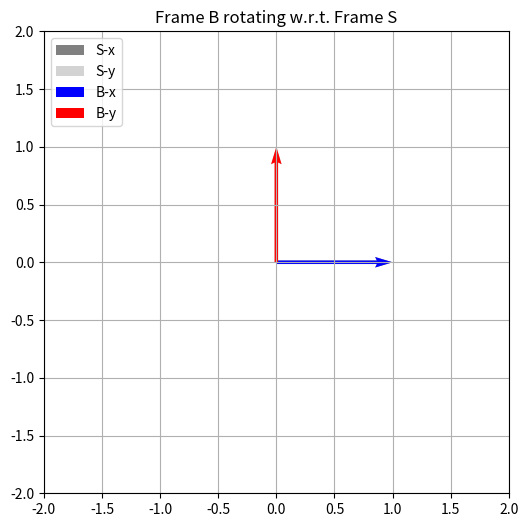

Python code for this plot:
import numpy as np
import matplotlib.pyplot as plt
from matplotlib.animation import FuncAnimation

# This animation shows a rotating 2D frame B relative to a static frame S.
# The code updates B's x and y axes by applying a planar rotation matrix.
# Modify the rotation matrix R to explore different rotation behaviors.

# Setup the figure
fig = plt.figure(figsize=(6, 6))
ax = fig.add_subplot(111)
ax.set_xlim(-2, 2)
ax.set_ylim(-2, 2)
ax.set_aspect('auto')
ax.grid(True)
ax.set_title('Frame B rotating w.r.t. Frame S')

# Draw static Frame S (space frame)
ax.quiver(0, 0, 1, 0, angles='xy', scale_units='xy',
          scale=1, color='gray', label='S-x')
ax.quiver(0, 0, 0, 1, angles='xy', scale_units='xy',
          scale=1, color='lightgray', label='S-y')

# Create quivers for Frame B (body frame)
frame_b_x = ax.quiver(0, 0, 1, 0, angles='xy',
                      scale_units='xy', scale=1, color='blue', label='B-x')
frame_b_y = ax.quiver(0, 0, 0, 1, angles='xy',
                      scale_units='xy', scale=1, color='red', label='B-y')

# Legend
ax.legend(loc='upper left')

# Animation function
def update(frame):
    theta = np.deg2rad(frame)
    R = np.array([[np.cos(theta), -np.sin(theta)],
                  [np.sin(theta),  np.cos(theta)]])
    x_b = R @ np.array([1, 0])
    y_b = R @ np.array([0, 1])

    frame_b_x.set_UVC(x_b[0], x_b[1])
    frame_b_y.set_UVC(y_b[0], y_b[1])
    return frame_b_x, frame_b_y

# Animate the planar rotation
ani = FuncAnimation(fig, update, frames=np.linspace(0, 360, 120), interval=50, blit=True)
plt.show()
